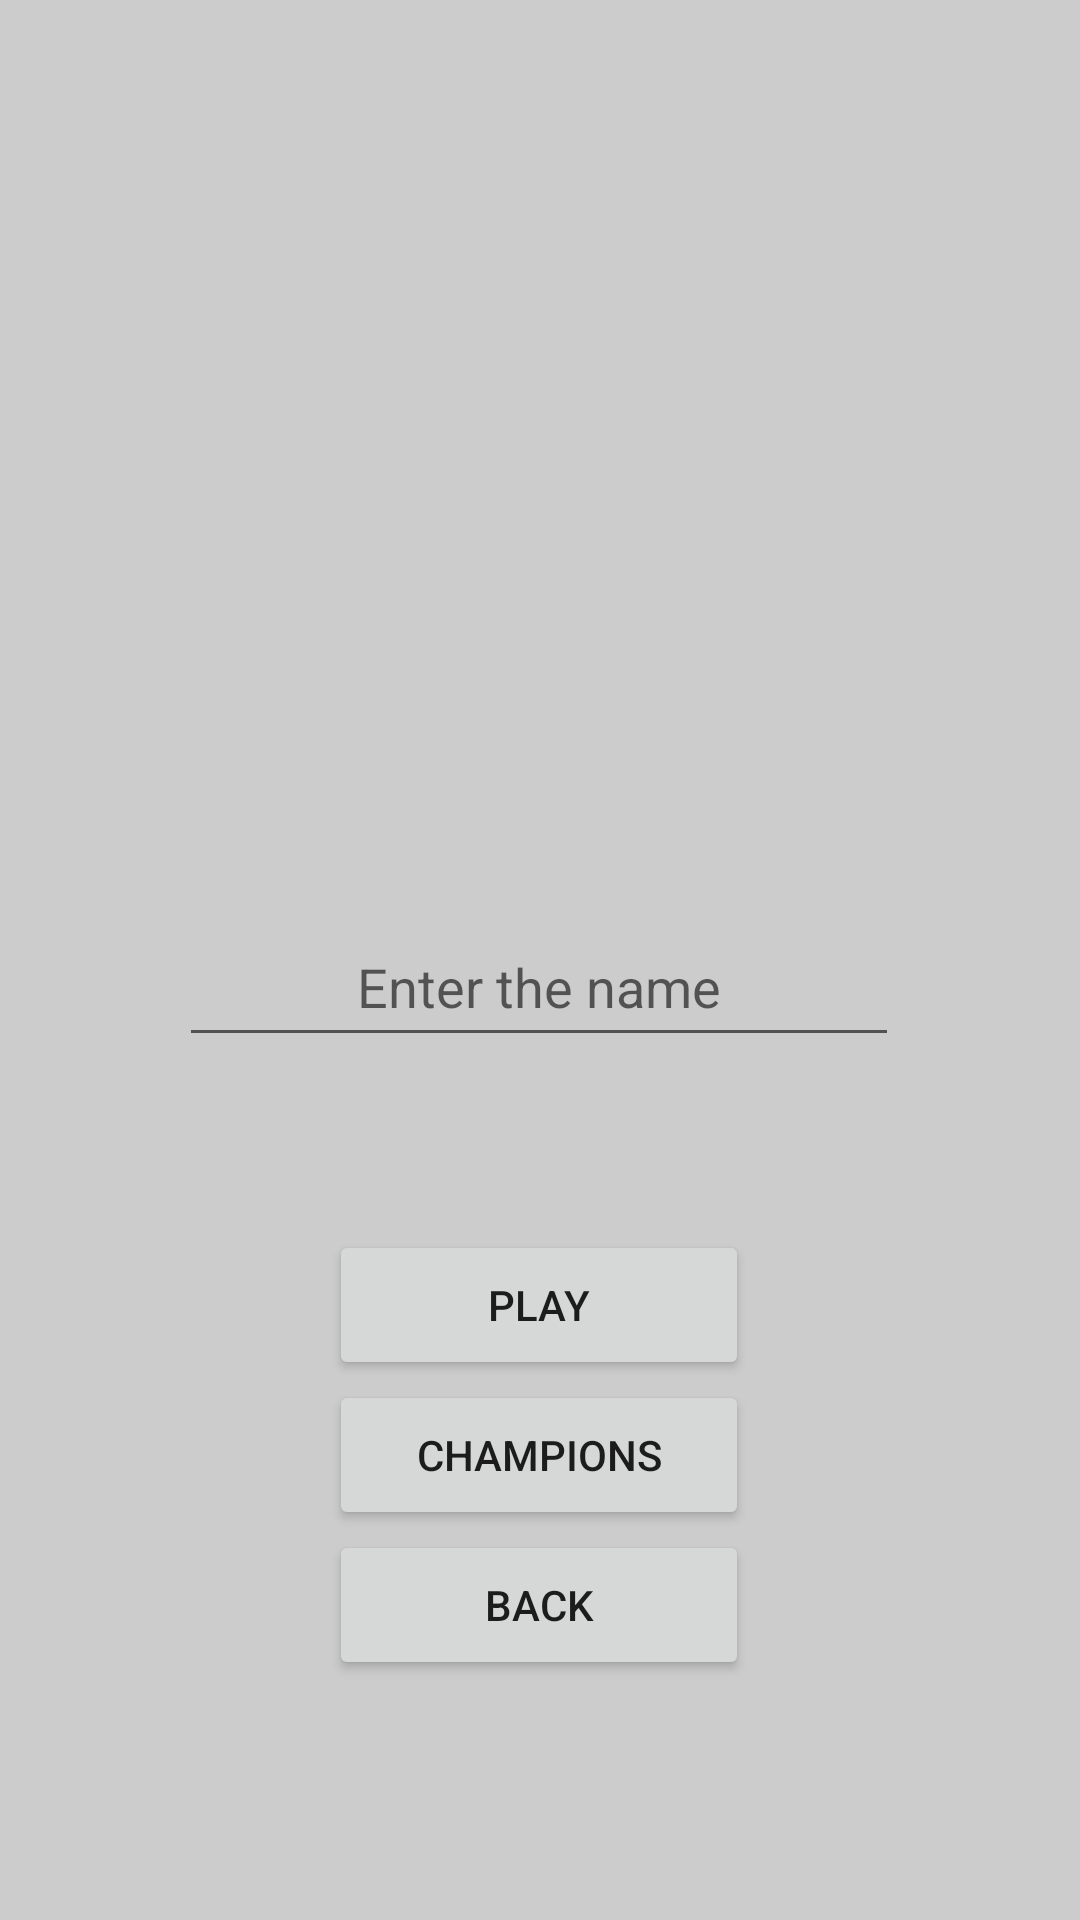

Produce the Android XML layout that renders to this screen, including the resource entries it uses.
<!-- AndroidManifest.xml: application theme Theme.Lab3 -->
<!-- res/layout/activity_main2.xml -->
<?xml version="1.0" encoding="utf-8"?>
<androidx.constraintlayout.widget.ConstraintLayout xmlns:android="http://schemas.android.com/apk/res/android"
    xmlns:app="http://schemas.android.com/apk/res-auto"
    xmlns:tools="http://schemas.android.com/tools"
    android:layout_width="match_parent"
    android:layout_height="match_parent"
    tools:context=".GameCore.MainActivity2"
    android:background="@color/start_menu_background">

    <com.google.android.material.textfield.TextInputEditText
        android:id="@+id/textInputEditText"
        android:layout_width="240dp"
        android:layout_height="50dp"
        android:hint="Enter the name"
        android:textAlignment="center"
        android:inputType="textPersonName"
        app:layout_constraintBottom_toTopOf="@+id/play"
        app:layout_constraintEnd_toEndOf="parent"
        app:layout_constraintHorizontal_bias="0.498"
        app:layout_constraintStart_toStartOf="parent"
        app:layout_constraintTop_toTopOf="parent"
        app:layout_constraintVertical_bias="0.84" />

    <Button
        android:id="@+id/play"
        android:layout_width="140dp"
        android:layout_height="50dp"
        android:layout_marginBottom="180dp"
        android:onClick="onPlayClicked"
        android:text="PLAY"
        app:layout_constraintBottom_toBottomOf="parent"
        app:layout_constraintEnd_toEndOf="parent"
        app:layout_constraintHorizontal_bias="0.498"
        app:layout_constraintStart_toStartOf="parent" />

    <Button
        android:id="@+id/play2"
        android:layout_width="140dp"
        android:layout_height="50dp"
        android:onClick="onDashboardClicked"
        android:text="Champions"
        app:layout_constraintBottom_toBottomOf="parent"
        app:layout_constraintEnd_toEndOf="parent"
        app:layout_constraintHorizontal_bias="0.498"
        app:layout_constraintStart_toStartOf="parent"
        app:layout_constraintTop_toBottomOf="@+id/play"
        app:layout_constraintVertical_bias="0.0" />

    <Button
        android:id="@+id/play3"
        android:layout_width="140dp"
        android:layout_height="50dp"
        android:onClick="onDashboardClicked2"
        android:text="Back"
        app:layout_constraintBottom_toBottomOf="parent"
        app:layout_constraintEnd_toEndOf="parent"
        app:layout_constraintHorizontal_bias="0.498"
        app:layout_constraintStart_toStartOf="parent"
        app:layout_constraintTop_toBottomOf="@+id/play"
        app:layout_constraintVertical_bias="0.384" />

</androidx.constraintlayout.widget.ConstraintLayout>
<!-- resources referenced by this layout -->
<resources>
  <color name="start_menu_background">#CCCCCC</color>
  <style name="Theme.Lab3" parent="Theme.MaterialComponents.DayNight.NoActionBar">
          
          <item name="colorPrimary">#911E42</item>
          <item name="colorPrimaryVariant">@color/colorAccent</item>
          <item name="colorOnPrimary">@color/white</item>
          
          <item name="colorSecondary">@color/teal_200</item>
          <item name="colorSecondaryVariant">@color/teal_700</item>
          <item name="colorOnSecondary">@color/black</item>
          
          <item name="android:statusBarColor" tools:targetApi="l">?attr/colorPrimaryVariant</item>
          
      </style>
  <color name="colorAccent">#FF4081</color>
  <color name="white">#ffffff</color>
  <color name="teal_200">#FF03DAC5</color>
  <color name="teal_700">#FF018786</color>
  <color name="black">#FF000000</color>
</resources>
